Run: headless pygame with SDL's dummy video driver; simulated clock (each Clock.tick advances the game by its frame time, no real sleeping); random seed 0; keys injected as events and as key.get_pressed() state; mouse plan: one left click at the window centre at the start of phase 2, then a move to the lower-right quarter at the start of phase 3.
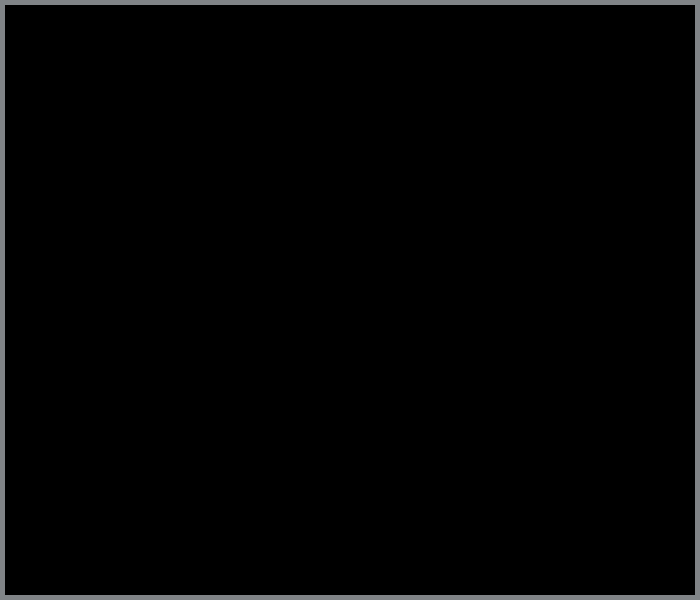
Frame 1 of 4 · flips 1–60 · no input
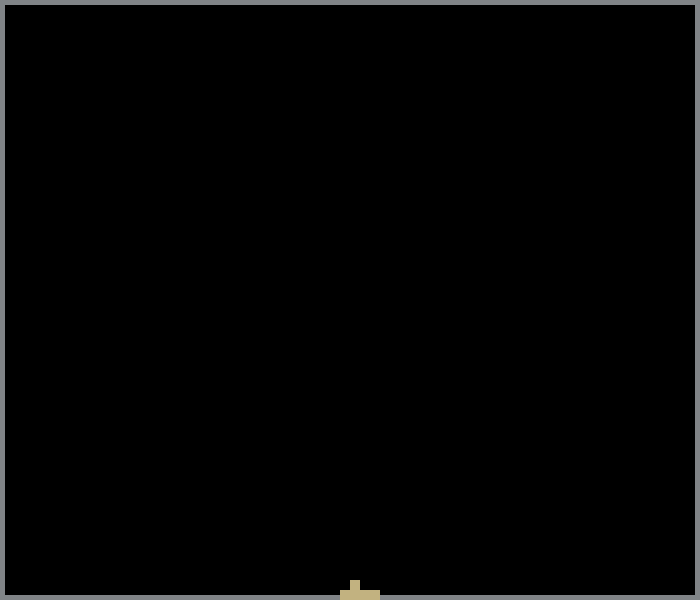
Frame 2 of 4 · flips 61–180 · clicked the window centre · tapped SPACE, RETURN · held RIGHT (→), D
Frame 3 of 4 · flips 181–300 · moved the mouse to the lower-right quarter · held DOWN (↓), S · screen unchanged from frame 2, image omitted
Frame 4 of 4 · flips 301–420 · held LEFT (←), A, UP (↑), W · screen unchanged from frame 3, image omitted

The pygame program that drew these frames:

import pygame as pg
import random
pg.init()
WIN_WIDTH, WIN_HEIGHT = 700, 600
WIN = pg.display.set_mode((WIN_WIDTH, WIN_HEIGHT))
pg.display.set_caption("Particle Simulation")
FPS = 30
SAND = (194, 178, 128)
ROCK = (128,132,135)
WATER = (0, 255, 255)
RECT_SIZE = 10


class Particle:
    
    def __init__(self, tuple, type):
        self.x, self.y = tuple
        self.x = self.x // RECT_SIZE
        self.y = self.y // RECT_SIZE
        self.type = type
        self.rect = pg.Rect(self.x,self.y,RECT_SIZE,RECT_SIZE)
    
    def randomSide(left,right):
        side = random.randint(0,1)
        if side == 0:
            if not left:
                return 2
            return 3 
        else:
            if not right:
                return 3
            return 2
            

    def checkSides(self, x, y, particles):
        left, right = False, False
        for i in particles:
            # Check if left pixel under is empty
            if i.y == y + 1 and i.x == x - 1:
                left = True
            # Check if right pixel under is empty
            if i.y == y + 1 and i.x == x + 1:
                right = True
        if left and right:
            return 0
        return Particle.randomSide(left, right)
        
    def checkColl(self, x,y, particles):
        for particle in particles:
            # Check if pixel under is empty
            if particle.y == y + 1 and particle.x == x:
                return Particle.checkSides(self,x,y, particles)
        return 1

    def fall(self, particles):
        if Particle.checkColl(self,self.x, self.y, particles) == 1 and self.y <= WIN_HEIGHT // RECT_SIZE - 2:
            self.y = self.y + 1
        if Particle.checkColl(self, self.x, self.y, particles) == 2 and self.x >= 2:
            self.x = self.x - 1 
        if Particle.checkColl(self, self.x, self.y, particles) == 3 and self.x <= WIN_WIDTH // RECT_SIZE - 3:
            self.x = self.x + 1  
    
    def checkPos(self, particles):
        for i in particles:
            if self.y + 1 == i.y and self.x == i.x:
                for i in particles:
                    if self.y == i.y and (self.x + 1 == i.x or self.x - 1 == i.x):
                        return False
                
        return True 
            
        

class Sand(Particle):
    pass
    

class Water(Particle):

    
    def randomSide(left,right,leftUnder,rightUnder):
        side = random.randint(0,1)
        if side == 0:
            if not leftUnder:
                return 2
            elif not rightUnder:
                return 3
            elif not left:
                return 2
            return 3
            
        else:
            if not rightUnder:
                return 3
            elif not leftUnder:
                return 2
            elif not left:
                return 2
            return 3
            

    def checkSides(self, x, y, particles):
        left, right, leftUnder, rightUnder = False, False, False, False
        for i in particles:
            # Check if left pixel under is empty
            if i.y == y + 1 and i.x == x - 1:
                leftUnder = True
            # Check if right pixel under is empty
            if i.y == y + 1 and i.x == x + 1:
                rightUnder = True
            # Check if left pixel is empty 
            if i.y == y and i.x == x - 1:
                left = True
            # Check if right pixel is empty
            if i.y == y and i.x == x + 1:
                right = True
        if leftUnder and left and rightUnder and right:
            return 0
        return Water.randomSide(left, right, leftUnder, rightUnder)

    def checkColl(self, x,y, particles):
        for particle in particles:
            # Check if pixel under is empty
            if particle.y == y + 1 and particle.x == x:
                return Water.checkSides(self,x,y, particles)
        return 1    

    def fall(self, particles):
        if Water.checkColl(self, self.x, self.y, particles) == 1 and self.y <= WIN_HEIGHT // RECT_SIZE - 2:
            self.y = self.y + 1
        if Water.checkColl(self, self.x, self.y, particles) == 2 and self.x >= 2:
            self.x = self.x - 1 
        if Water.checkColl(self, self.x, self.y, particles) == 3 and self.x <= WIN_WIDTH // RECT_SIZE - 3:
            self.x = self.x + 1
        



class Rock(Particle):
    pass

def main():
    clock = pg.time.Clock()
    run = True
    particles = []
    while run:
        clock.tick(FPS)
        print(round(clock.get_fps(), 2))
        WIN.fill(0)
        pg.draw.rect(WIN, ROCK, (0, 0, WIN_WIDTH, WIN_HEIGHT), 5)
        for event in pg.event.get():
            if event.type == pg.QUIT:
                run = False
        mouseStatus = pg.mouse.get_pressed()
        if mouseStatus[0]:
            particles.append(Sand(pg.mouse.get_pos(), "sand"))
        if mouseStatus[1]:
            particles.append(Water(pg.mouse.get_pos(), "water"))
        if mouseStatus[2]:
            particles.append(Rock(pg.mouse.get_pos(), "rock"))
        for particle in particles:
            if particle.type == "sand":
                pg.draw.rect(WIN, SAND, (particle.x*RECT_SIZE, particle.y*RECT_SIZE,RECT_SIZE,RECT_SIZE))
                if particle.checkPos(particles):
                    particle.fall(particles)
            if particle.type == "rock":
                pg.draw.rect(WIN, ROCK, (particle.x*RECT_SIZE, particle.y*RECT_SIZE,RECT_SIZE,RECT_SIZE))
            if particle.type == "water":
                pg.draw.rect(WIN, WATER, (particle.x*RECT_SIZE, particle.y*RECT_SIZE,RECT_SIZE,RECT_SIZE))
                particle.fall(particles)
        
        pg.display.update()
    y = 0
    for i in particles:
        y += 1
    print(y)
    pg.quit()



if __name__ == "__main__":
    main()
